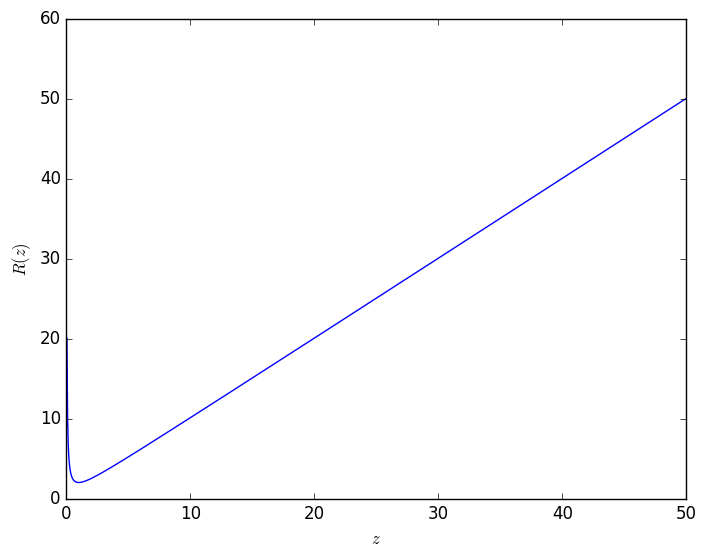

Write the Python code that produced this figure.
import matplotlib.pyplot as plt
import numpy as np
plt.style.use("classic")

def f(t):
    return t + 1/t

xv = np.linspace(0,50,1000)
yv = f(xv)
plt.plot(xv, yv, lw=1)
plt.xlabel("$z$")
plt.ylabel("$R(z)$")
#plt.grid(True)
#plt.ylim(-0.1,7)
#tics=[0,1,2,3,4,5,6]
#plt.xticks(tics, ["$0$","$z_0$","$2z_0$","$3z_0$","$4z_0$","$5z_0$","$6z_0$"] )
#plt.savefig("R_vs_z beamer.png")

plt.show()

#import tikzplotlib
#tikzplotlib.clean_figure()
#tikzplotlib.save("R_vs_z.tex")
